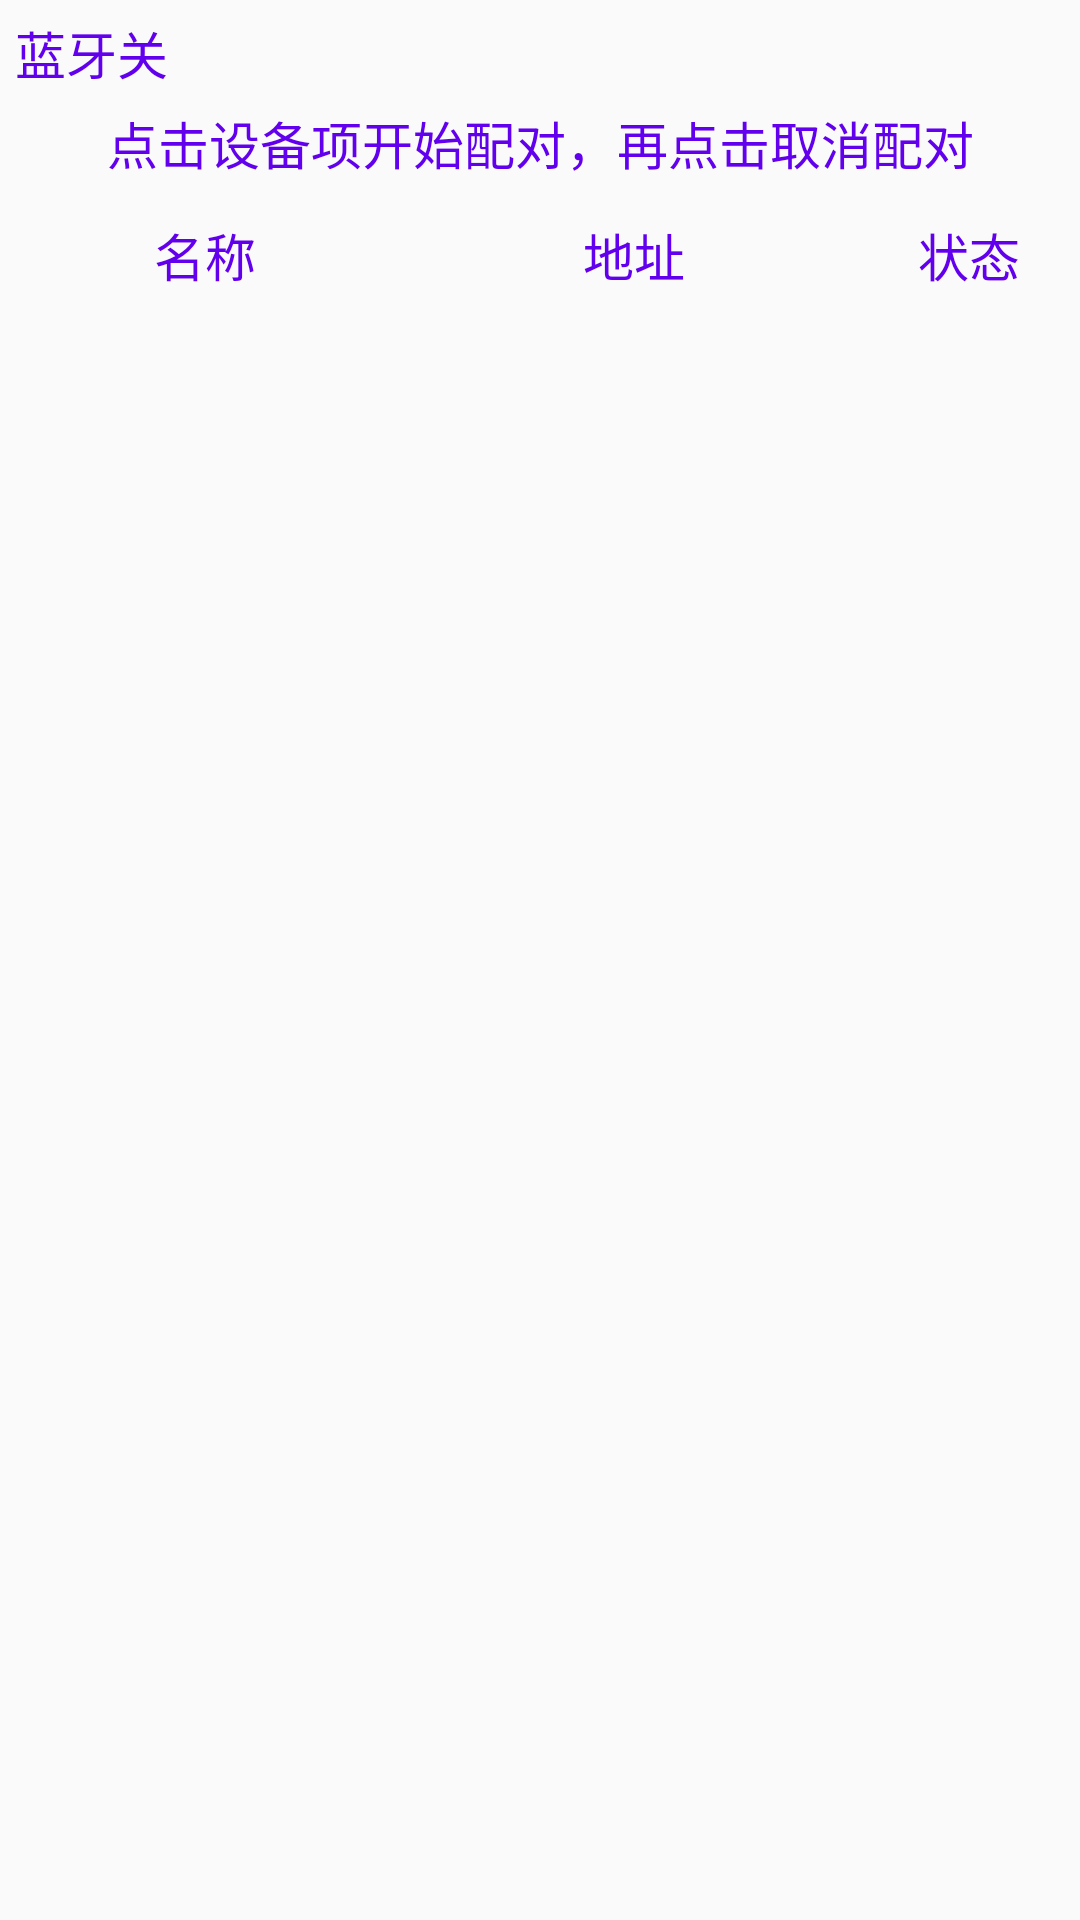

The Android layout XML behind this screen, and the referenced resources:
<!-- AndroidManifest.xml: application theme AppTheme -->
<!-- res/layout/activity_bluetooth_two.xml -->
<?xml version="1.0" encoding="utf-8"?>
<LinearLayout xmlns:android="http://schemas.android.com/apk/res/android"
    android:layout_width="match_parent"
    android:layout_height="match_parent"
    android:orientation="vertical"
    android:padding="5dp" >

    <LinearLayout
        android:layout_width="match_parent"
        android:layout_height="wrap_content"
        android:orientation="horizontal" >

        <CheckBox
            android:id="@+id/ck_bluetooth"
            android:layout_width="wrap_content"
            android:layout_height="wrap_content"
            android:button="@null"
            android:checked="false"
            android:drawableLeft="@drawable/ck_status_selector"
            android:text="蓝牙关"
            android:textColor="@color/colorPrimary"
            android:textSize="17sp" />

        <TextView
            android:id="@+id/tv_discovery"
            android:layout_width="0dp"
            android:layout_height="match_parent"
            android:layout_weight="1"
            android:gravity="right|center"
            android:textColor="@color/colorPrimary"
            android:textSize="17sp" />
    </LinearLayout>

    <TextView
        android:layout_width="match_parent"
        android:layout_height="wrap_content"
        android:padding="5dp"
        android:gravity="center"
        android:text="点击设备项开始配对，再点击取消配对"
        android:textColor="@color/colorPrimary"
        android:textSize="17sp" />

    <LinearLayout
        android:layout_width="match_parent"
        android:layout_height="40dp"
        android:orientation="horizontal" >

        <TextView
            android:layout_width="0dp"
            android:layout_height="match_parent"
            android:layout_weight="4"
            android:gravity="center"
            android:text="名称"
            android:textColor="@color/colorPrimary"
            android:textSize="17sp" />

        <TextView
            android:layout_width="0dp"
            android:layout_height="match_parent"
            android:layout_weight="5"
            android:gravity="center"
            android:text="地址"
            android:textColor="@color/colorPrimary"
            android:textSize="17sp" />

        <TextView
            android:layout_width="0dp"
            android:layout_height="match_parent"
            android:layout_weight="2"
            android:gravity="center"
            android:text="状态"
            android:textColor="@color/colorPrimary"
            android:textSize="17sp" />
    </LinearLayout>

    <ListView
        android:id="@+id/lv_bluetooth"
        android:layout_width="match_parent"
        android:layout_height="match_parent" />

</LinearLayout>
<!-- resources referenced by this layout -->
<resources>
  <color name="colorPrimary">#6200EE</color>
  <style name="AppTheme" parent="Theme.AppCompat.Light.NoActionBar">
          
          <item name="colorPrimary">@color/colorPrimary</item>
          <item name="colorPrimaryDark">@color/colorPrimaryDark</item>
          <item name="colorAccent">@color/colorAccent</item>
      </style>
  <color name="colorPrimaryDark">#3700B3</color>
  <color name="colorAccent">#03DAC5</color>
</resources>
